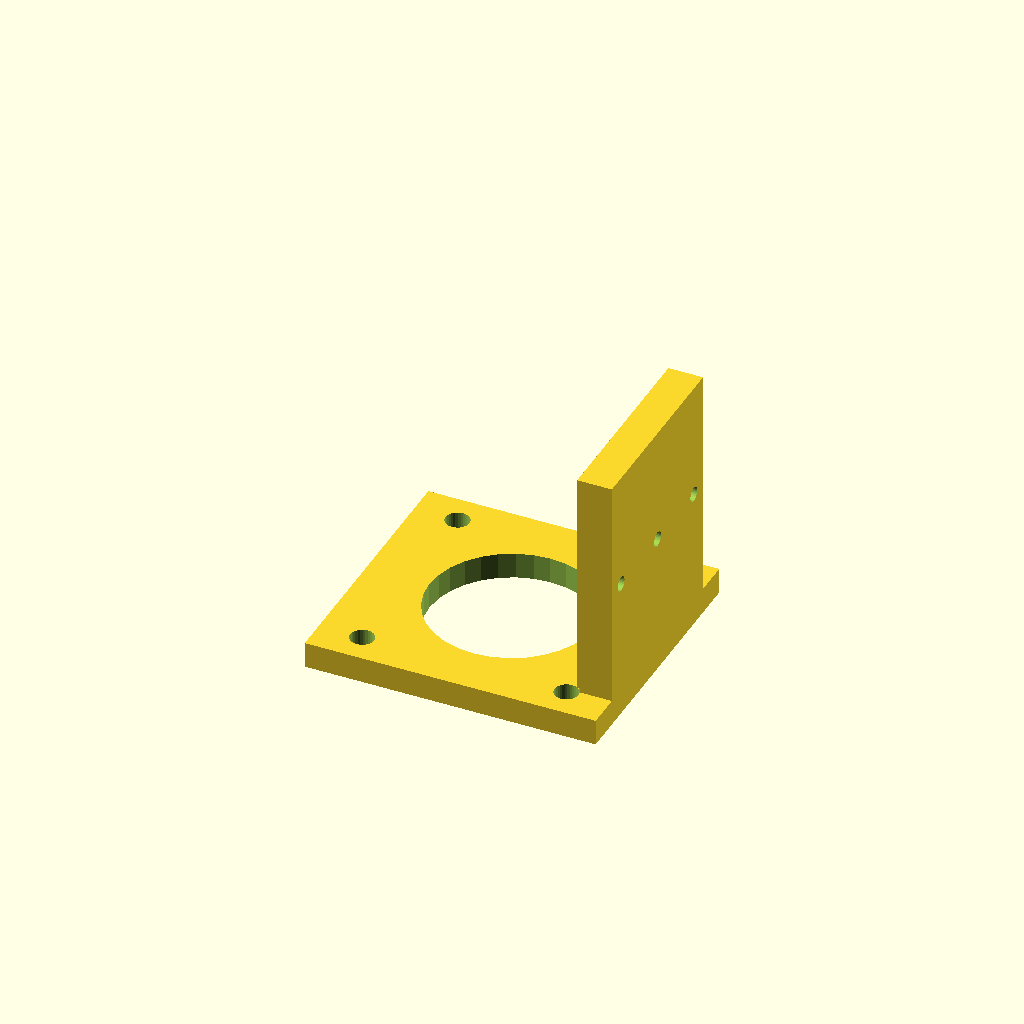
Cell 1 — every parameter at its default value.
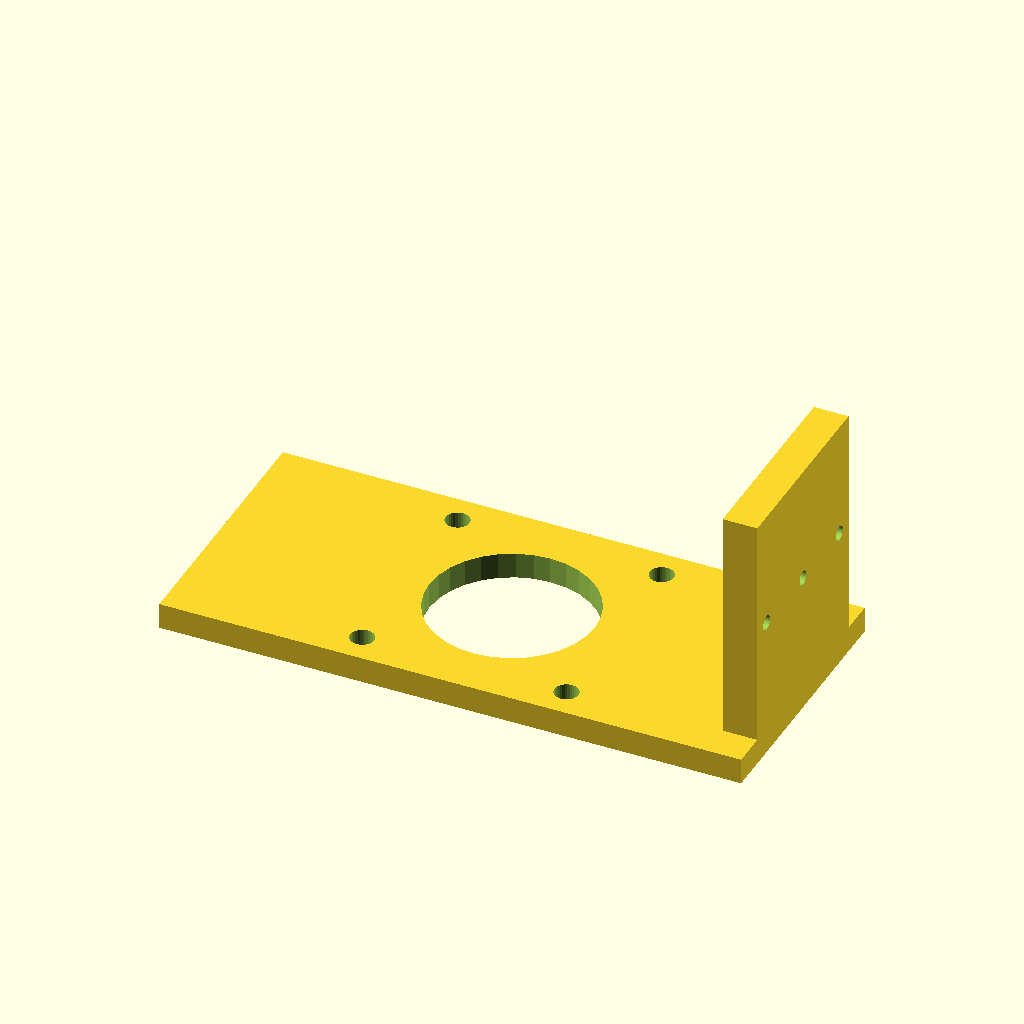
Cell 2: plate_w = 134.28 (everything else at default).
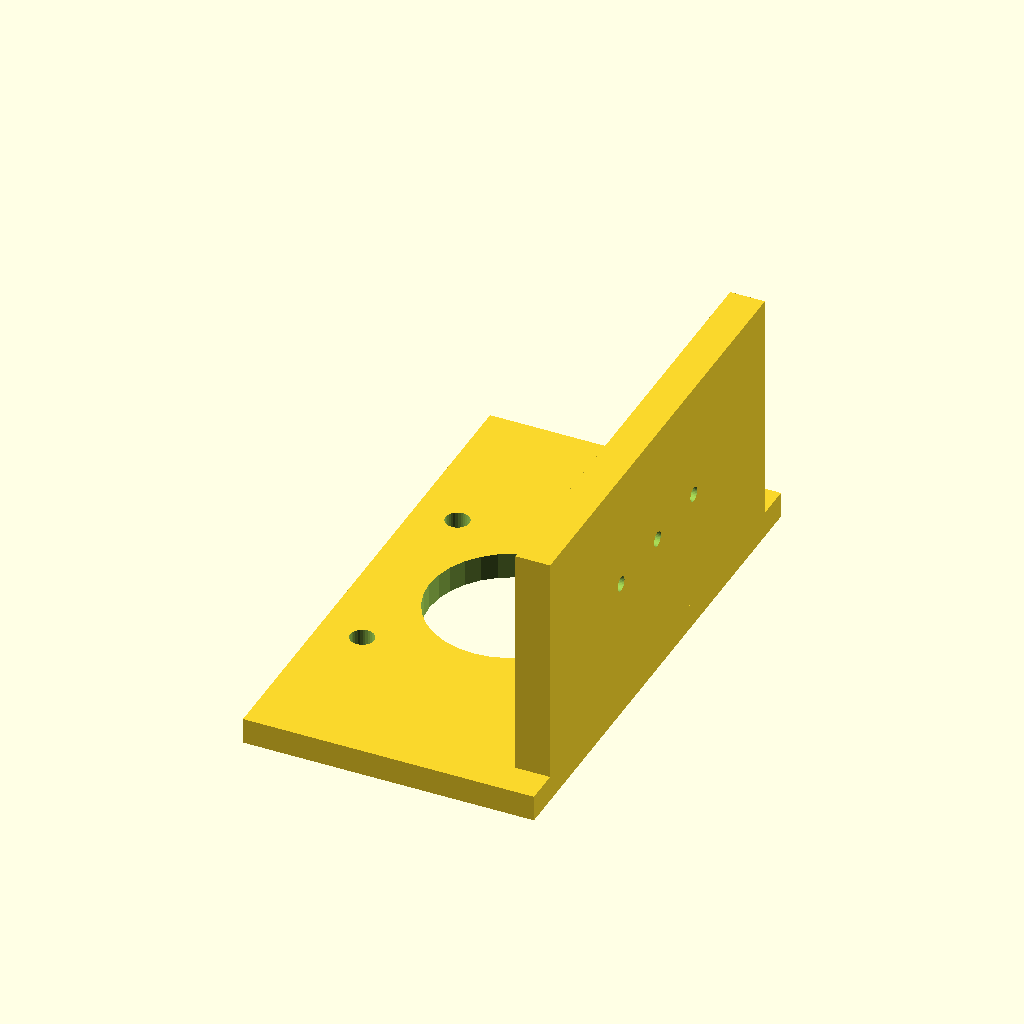
Cell 3: the same model with plate_d = 122.28.
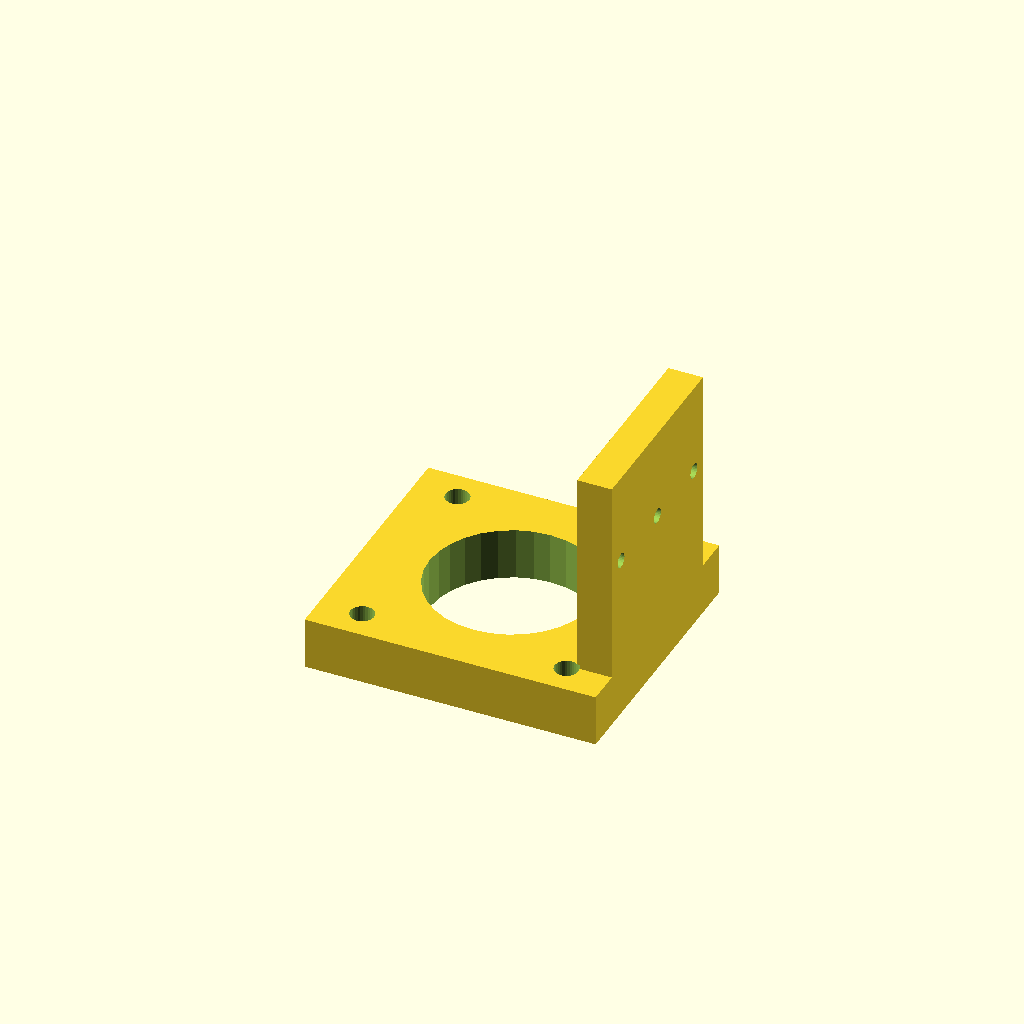
Cell 4: the same model with plate_t = 12.
One fixed orthographic camera (rotation 55°, 0°, 25°; colour scheme Cornfield) for every cell.
OpenSCAD source file optional_data/data/gen2/motormounts/part_0022.scad:
$fn = 32;

// ----------------------------------------------------------------------
// Motor mount plate: NEMA23, 67.14 x 61.14 x 66 mm
// ----------------------------------------------------------------------

// --- parameters (mm) ---
plate_w = 67.14;          // plate length, X
plate_d = 61.14;          // plate width, Y
plate_t = 6;              // plate thickness
pattern = 47.14;          // NEMA23 bolt spacing
motor_d = 5.5;            // NEMA23 screw clearance
pilot_d = 38.1;           // pilot boss bore
second_d = 3.4;           // second fastener hole
wall_h = 60;              // upright height
wall_t = 8;               // upright thickness

module plate() {
  translate([-plate_w / 2, -plate_d / 2, 0]) cube([plate_w, plate_d, plate_t]);
}

module motor_holes() {
  for (sx = [-1, 1]) for (sy = [-1, 1])
    translate([sx * pattern / 2, sy * pattern / 2, -1])
      cylinder(h = plate_t + 2, d = motor_d);
}
module upright() {
  /* wall sunk 1 mm into the plate for a positive overlap */
  translate([plate_w / 2 - wall_t, -plate_d / 2 + wall_t, plate_t - 1])
    cube([wall_t, plate_d - 2 * wall_t, wall_h - plate_t + 1]);
}

difference() {
  union() {
    plate();
    upright();
  }
  motor_holes();
  translate([0, 0, -1]) cylinder(h = plate_t + 2, d = pilot_d);
  for (i = [0 : 2])
    translate([plate_w / 2 - wall_t - 1, (i - 1) * wall_h * 0.3, plate_t + wall_h * 0.45]) rotate([0, 90, 0]) cylinder(h = wall_t + 2, d = second_d);
}
Parameter table extracted from the source (name, type, default, range or options):
plate_w: number, default 67.14
plate_d: number, default 61.14
plate_t: number, default 6
pattern: number, default 47.14
motor_d: number, default 5.5
pilot_d: number, default 38.1
second_d: number, default 3.4
wall_h: number, default 60
wall_t: number, default 8
